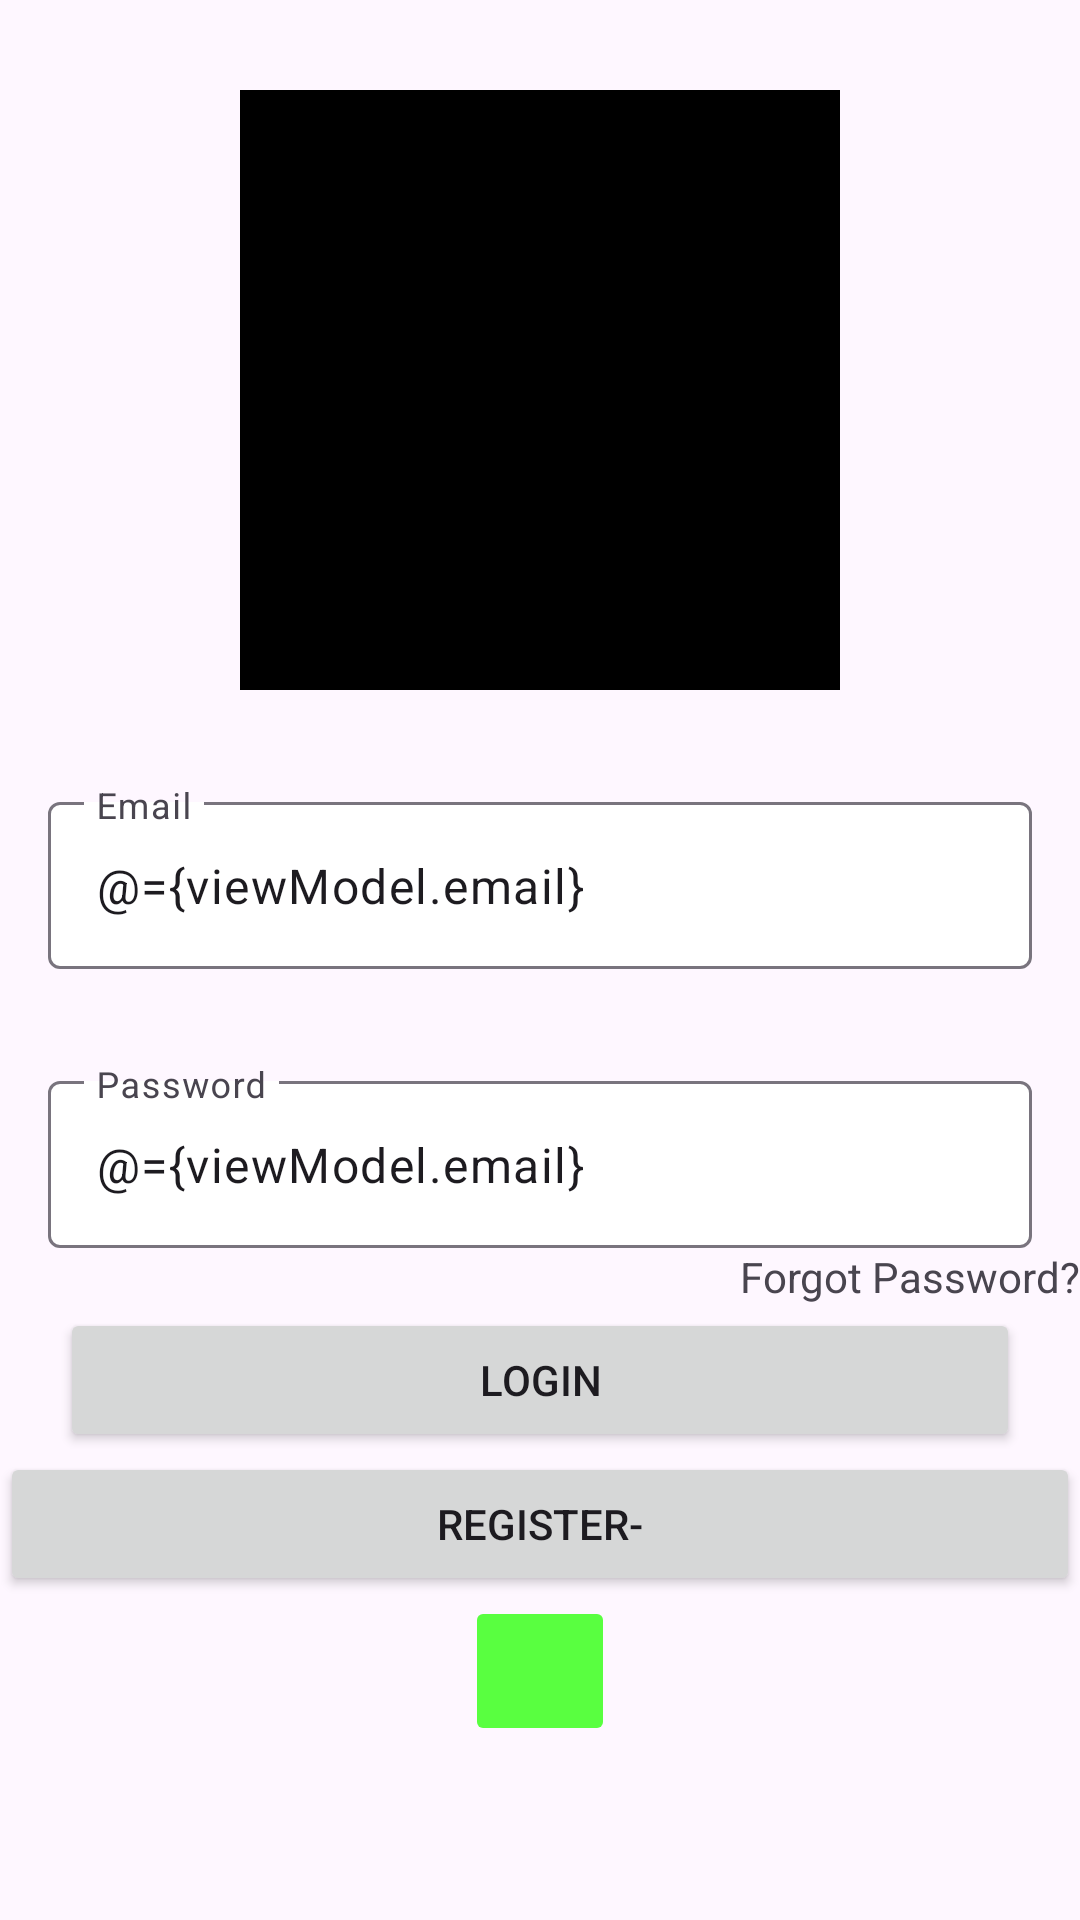

Write the Android layout XML for this screen, with the resource values it uses.
<!-- AndroidManifest.xml: application theme Theme.example -->
<!-- res/layout/activity_login.xml -->
<?xml version="1.0" encoding="utf-8"?>
<androidx.constraintlayout.widget.ConstraintLayout xmlns:android="http://schemas.android.com/apk/res/android"
    xmlns:app="http://schemas.android.com/apk/res-auto"
    xmlns:tools="http://schemas.android.com/tools"
    android:layout_width="match_parent"
    android:layout_height="match_parent"
    tools:context=".ui.login.LoginActivity">
    
    <ImageView
        android:id="@+id/image_logo"
        android:layout_width="200dp"
        android:layout_height="200dp"
        android:background="@color/black"
        android:layout_marginTop="30dp"
        app:layout_constraintStart_toStartOf="parent"
        app:layout_constraintTop_toTopOf="parent"
        app:layout_constraintEnd_toEndOf="parent"/>


    <com.google.android.material.textfield.TextInputLayout
        android:id="@+id/input_mail"
        android:layout_width="match_parent"
        android:layout_height="wrap_content"
        android:layout_marginHorizontal="16dp"
        android:layout_marginTop="32dp"
        app:boxBackgroundColor="@color/white"
        app:layout_constraintEnd_toEndOf="parent"
        app:layout_constraintStart_toStartOf="parent"
        app:layout_constraintTop_toBottomOf="@+id/image_logo">

        <com.google.android.material.textfield.TextInputEditText
            android:id="@+id/edit_mail"
            android:layout_width="match_parent"
            android:layout_height="wrap_content"
            android:hint="Email"
            android:inputType="textEmailAddress"
            android:text="@={viewModel.email}" />
    </com.google.android.material.textfield.TextInputLayout>

    <com.google.android.material.textfield.TextInputLayout
        android:id="@+id/input_password"
        android:layout_width="match_parent"
        android:layout_height="wrap_content"
        android:layout_marginHorizontal="16dp"
        android:layout_marginTop="32dp"
        app:boxBackgroundColor="@color/white"
        app:layout_constraintEnd_toEndOf="parent"
        app:layout_constraintStart_toStartOf="parent"
        app:layout_constraintTop_toBottomOf="@+id/input_mail">

        <com.google.android.material.textfield.TextInputEditText
            android:id="@+id/edit_password"
            android:layout_width="match_parent"
            android:layout_height="wrap_content"
            android:hint="Password"
            android:inputType="textEmailAddress"
            android:text="@={viewModel.email}" />
    </com.google.android.material.textfield.TextInputLayout>

    <Button
        android:id="@+id/button_login"
        android:layout_width="match_parent"
        android:layout_height="wrap_content"
        android:layout_margin="20dp"
        app:layout_constraintTop_toBottomOf="@id/input_password"
        android:text="Login"/>
    <TextView
        android:id="@+id/text_forgot_password"
        android:layout_width="wrap_content"
        android:layout_height="wrap_content"
        android:text="Forgot Password?"
        app:layout_constraintEnd_toEndOf="parent"
        app:layout_constraintTop_toBottomOf="@+id/input_password"
        />

    <Button
        android:id="@+id/button_register"
        android:layout_width="match_parent"
        android:layout_height="wrap_content"
        android:text="Register-"
        app:layout_constraintTop_toBottomOf="@+id/button_login"/>

    <ImageButton
        android:id="@+id/button_google"
        android:layout_width="50dp"
        android:layout_height="50dp"
        app:layout_constraintStart_toStartOf="parent"
        app:layout_constraintEnd_toEndOf="parent"
        app:layout_constraintTop_toBottomOf="@id/button_register"
        android:backgroundTint="@color/green"
        />



</androidx.constraintlayout.widget.ConstraintLayout>
<!-- resources referenced by this layout -->
<resources>
  <color name="black">#FF000000</color>
  <color name="green">#59FF40</color>
  <color name="white">#FFFFFFFF</color>
  <style name="Theme.example" parent="Base.Theme.example" />
  <style name="Base.Theme.example" parent="Theme.Material3.DayNight.NoActionBar">
          
          
      </style>
</resources>
